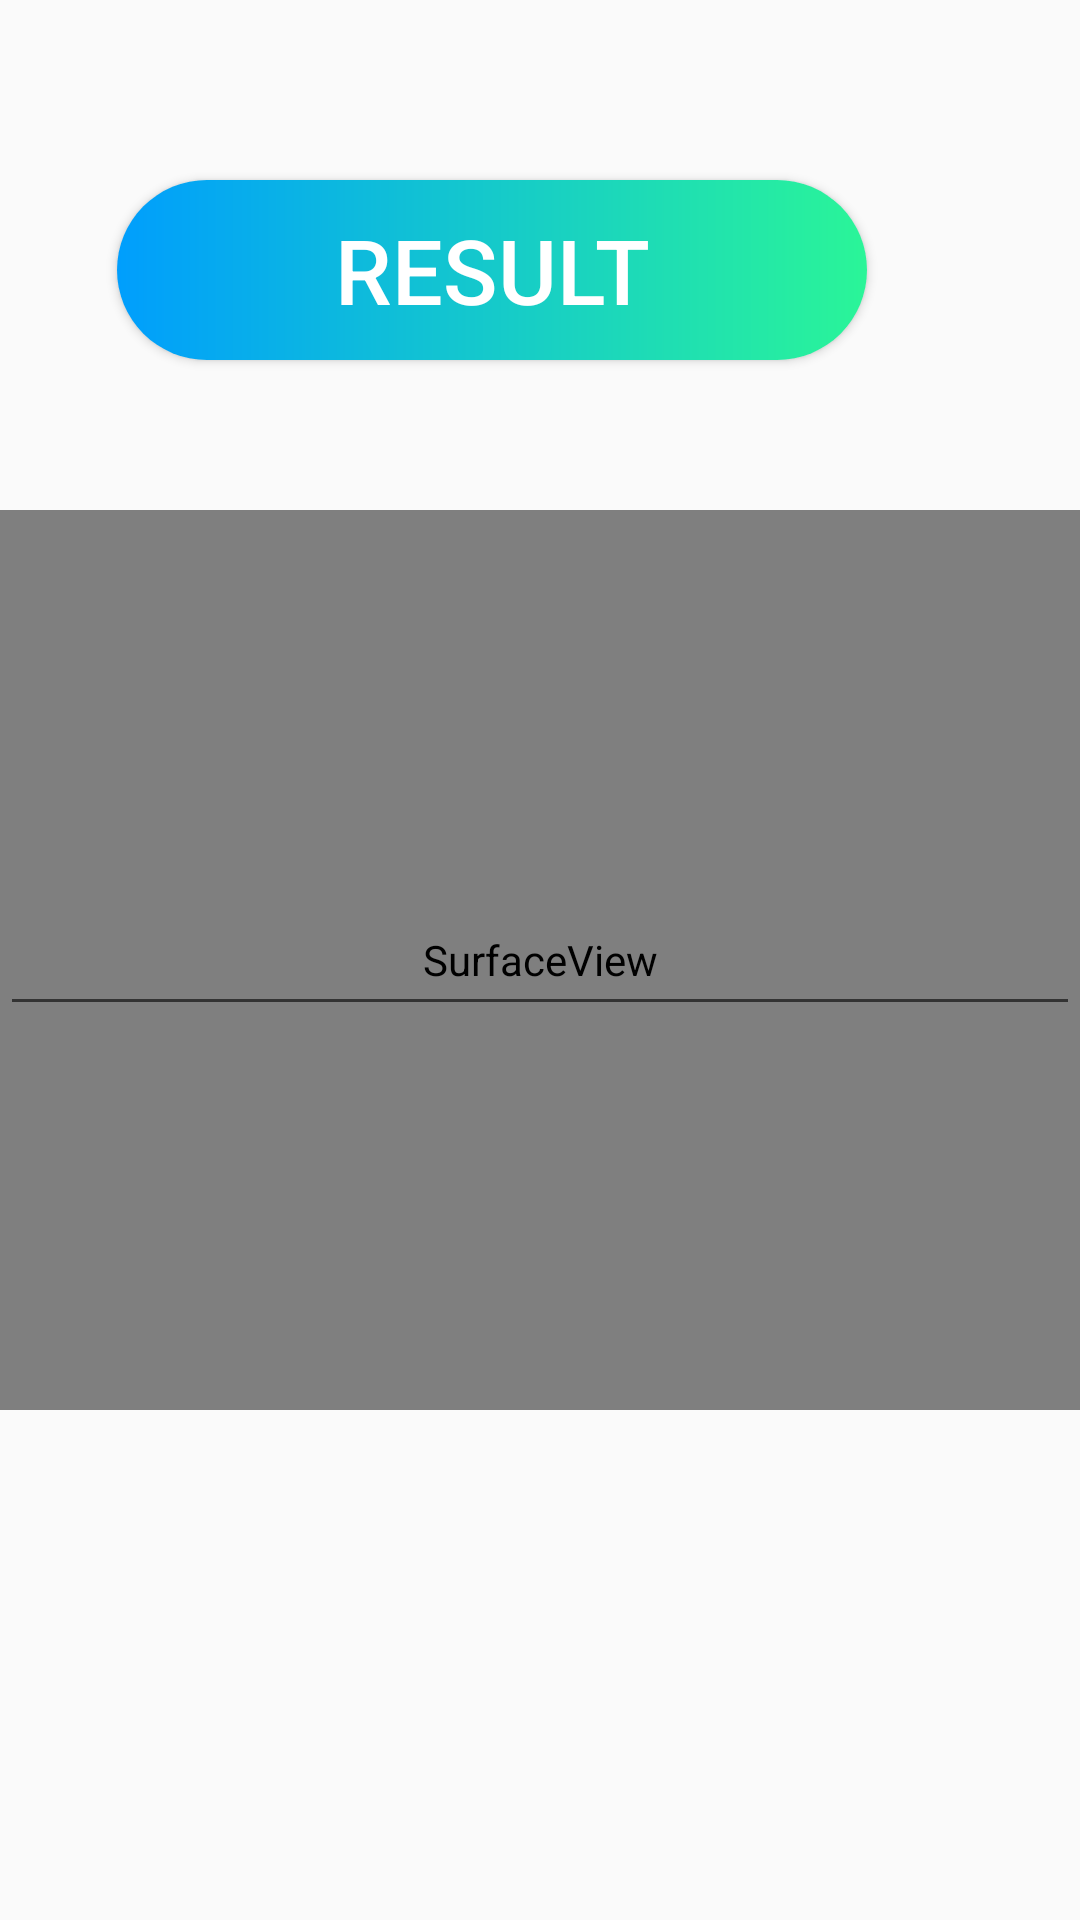

Layout XML and referenced resources for this Android screen:
<!-- AndroidManifest.xml: application theme AppTheme -->
<!-- res/layout/activity_compare2.xml -->
<?xml version="1.0" encoding="utf-8"?>
<RelativeLayout xmlns:android="http://schemas.android.com/apk/res/android"
    xmlns:app="http://schemas.android.com/apk/res-auto"
    xmlns:tools="http://schemas.android.com/tools"
    android:layout_width="match_parent"
    android:layout_height="match_parent"
    tools:context=".compare2">

    <TextView
        android:id="@+id/trans"
        android:layout_width="wrap_content"
        android:layout_height="wrap_content"
        android:layout_alignParentStart="true"
        android:layout_alignParentEnd="true"
        android:layout_alignParentBottom="true"
        android:layout_marginStart="155dp"
        android:layout_marginEnd="197dp"
        android:layout_marginBottom="99dp"
        android:visibility="invisible" />

    <SurfaceView
        android:id="@+id/camerapreview"
        android:layout_width="match_parent"
        android:layout_height="300dp"
        android:layout_centerInParent="true"

        />
    <EditText
        android:layout_width="match_parent"
        android:layout_height="wrap_content"
        android:id="@+id/textView"
        android:layout_centerInParent="true"
        android:layout_marginTop="20dp"
        android:textSize="20sp"
        android:gravity="center"

        ></EditText>
    <Button
        android:id="@+id/btn2"
        android:layout_width="250dp"
        android:layout_height="60dp"
        android:layout_alignParentEnd="true"
        android:layout_centerHorizontal="true"
        android:layout_marginTop="60dp"
        android:layout_marginEnd="71dp"
        android:background="@drawable/abc"
        android:text="Result"
        android:textColor="#ffff"
        android:textSize="30sp" />


</RelativeLayout>
<!-- resources referenced by this layout -->
<resources>
  <!-- drawable abc (drawable) -->
  <?xml version="1.0" encoding="utf-8"?>
  <shape xmlns:android="http://schemas.android.com/apk/res/android" android:shape="rectangle">
  <gradient
      android:endColor="#2AF598"
      android:startColor="#009EFD"
      android:type="linear" />
  <corners android:radius="50dp"/>
  </shape>
  <style name="AppTheme" parent="Theme.AppCompat.Light.DarkActionBar">
          
          <item name="colorPrimary">@color/colorPrimary</item>
          <item name="colorPrimaryDark">@color/colorPrimaryDark</item>
          <item name="colorAccent">@color/colorAccent</item>
      </style>
  <!-- not gathered from this repository: default colours our renderer supplied (Android Studio template values) -->
  <color name="colorPrimary">#FF6200EE</color>
  <color name="colorPrimaryDark">#FF3700B3</color>
  <color name="colorAccent">#FF03DAC5</color>
</resources>
